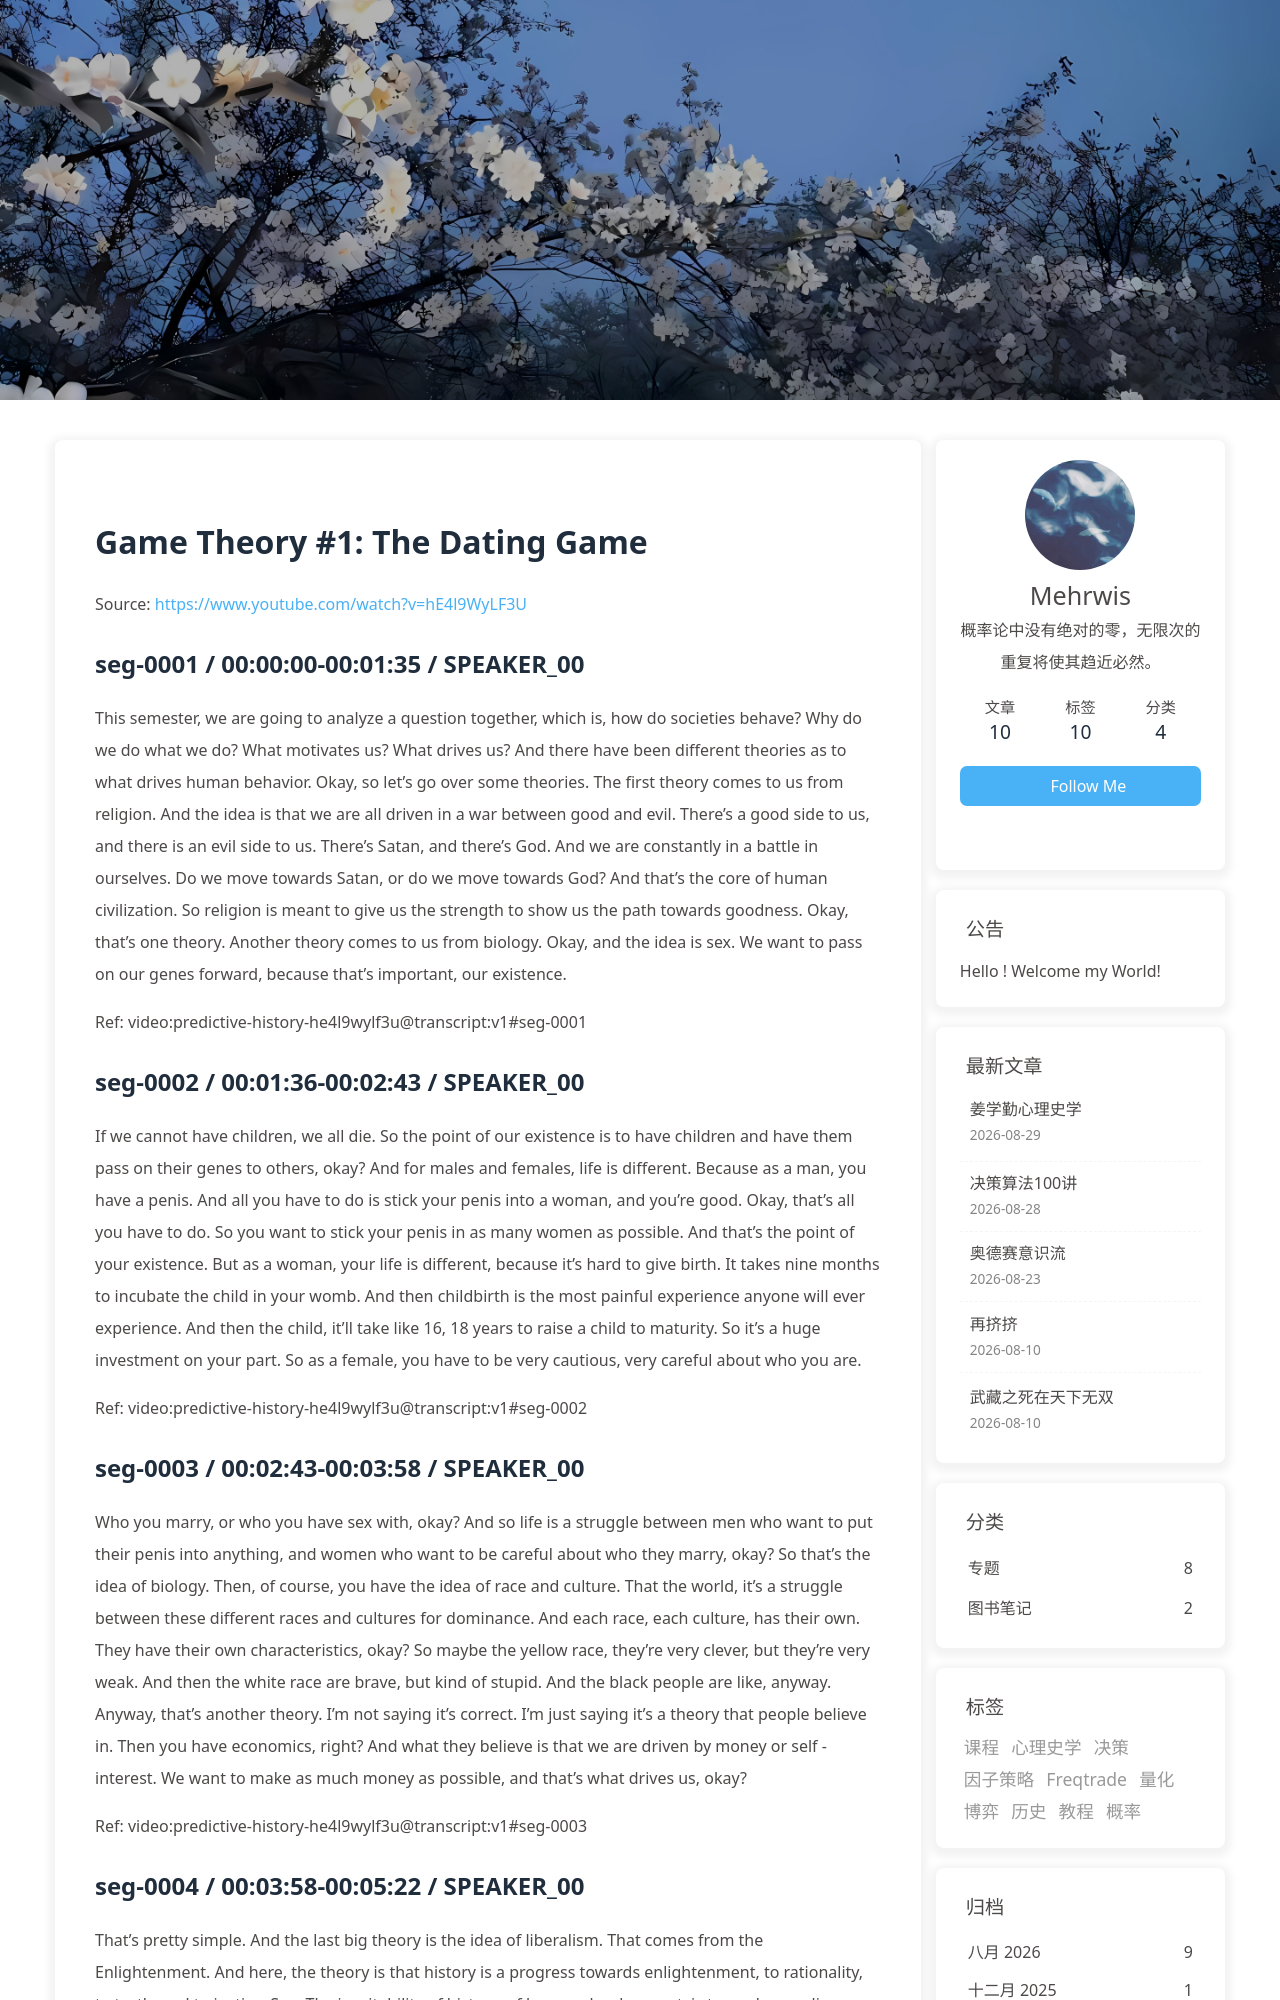

repository: morewhyhan/morewhyhan.github.io · page: book/psychohistory/3-Game-Theory/001-01-the-dating-game.html · generator: jekyll

# Game Theory #1:  The Dating Game

Source: https://www.youtube.com/watch?v=hE4l9WyLF3U

## seg-0001 / 00:00:00-00:01:35 / SPEAKER_00

This semester, we are going to analyze a question together, which is, how do societies behave? Why do we do what we do? What motivates us? What drives us? And there have been different theories as to what drives human behavior. Okay, so let's go over some theories. The first theory comes to us from religion. And the idea is that we are all driven in a war between good and evil. There's a good side to us, and there is an evil side to us. There's Satan, and there's God. And we are constantly in a battle in ourselves. Do we move towards Satan, or do we move towards God? And that's the core of human civilization. So religion is meant to give us the strength to show us the path towards goodness. Okay, that's one theory. Another theory comes to us from biology. Okay, and the idea is sex. We want to pass on our genes forward, because that's important, our existence.

Ref: video:predictive-history-he4l9wylf3u@transcript:v1#seg-0001

## seg-0002 / 00:01:36-00:02:43 / SPEAKER_00

If we cannot have children, we all die. So the point of our existence is to have children and have them pass on their genes to others, okay? And for males and females, life is different. Because as a man, you have a penis. And all you have to do is stick your penis into a woman, and you're good. Okay, that's all you have to do. So you want to stick your penis in as many women as possible. And that's the point of your existence. But as a woman, your life is different, because it's hard to give birth. It takes nine months to incubate the child in your womb. And then childbirth is the most painful experience anyone will ever experience. And then the child, it'll take like 16, 18 years to raise a child to maturity. So it's a huge investment on your part. So as a female, you have to be very cautious, very careful about who you are.

Ref: video:predictive-history-he4l9wylf3u@transcript:v1#seg-0002

## seg-0003 / 00:02:43-00:03:58 / SPEAKER_00

Who you marry, or who you have sex with, okay? And so life is a struggle between men who want to put their penis into anything, and women who want to be careful about who they marry, okay? So that's the idea of biology. Then, of course, you have the idea of race and culture. That the world, it's a struggle between these different races and cultures for dominance. And each race, each culture, has their own. They have their own characteristics, okay? So maybe the yellow race, they're very clever, but they're very weak. And then the white race are brave, but kind of stupid. And the black people are like, anyway. Anyway, that's another theory. I'm not saying it's correct. I'm just saying it's a theory that people believe in. Then you have economics, right? And what they believe is that we are driven by money or self -interest. We want to make as much money as possible, and that's what drives us, okay?

Ref: video:predictive-history-he4l9wylf3u@transcript:v1#seg-0003

## seg-0004 / 00:03:58-00:05:22 / SPEAKER_00

That's pretty simple. And the last big theory is the idea of liberalism. That comes from the Enlightenment. And here, the theory is that history is a progress towards enlightenment, to rationality, to truth, and to justice. So... The inevitability of history, of human development, is towards paradise, towards heaven. And maybe, you know, we go off track now and then, but inevitably, we move towards God. And this comes to us from the Enlightenment. We call this liberalism. So these are five theories. There are others, but these are five theories that show you the diversity, the variety of ideas out there. What I will do this semester is present to you another theory, which I call game theory. And my argument to you is that game theory is the best way to understand how humans behave. What drives nations, what drives societies, what drives humans, okay?

Ref: video:predictive-history-he4l9wylf3u@transcript:v1#seg-0004
